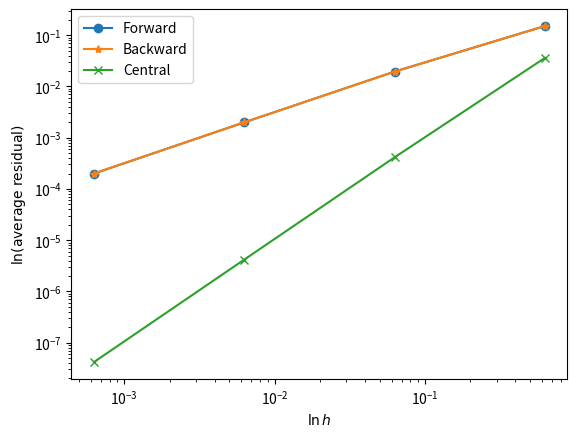

Write Python code to recreate this figure. (Note: this script raises an exception after producing the figure.)
import numpy as np
import scipy.optimize as opt
from matplotlib import pyplot as plt


def avg_residual(N: int):
    func = np.cos
    x = np.linspace(0, 2 * np.pi, N)
    h = x[1] - x[0]

    y_forward = np.zeros(N)
    y_backward = np.zeros(N)
    y_central = np.zeros(N)

    for i in range(1, N - 1):
        y_forward[i] = (func(x[i + 1]) - func(x[i])) / h
        y_backward[i] = (func(x[i]) - func(x[i - 1])) / h
        y_central[i] = (func(x[i + 1]) - func(x[i - 1])) / (2 * h)

    y_analytical = -np.sin(x)

    error_forward = np.abs(y_forward - y_analytical)
    error_backward = np.abs(y_backward - y_analytical)
    error_central = np.abs(y_central - y_analytical)

    return h, np.mean(error_forward), np.mean(error_backward), np.mean(error_central)


forward_residual = []
backward_residual = []
central_residual = []

hs = []

for N in [11, 101, 1001, 10001]:
    h, forward, backward, central = avg_residual(N)
    hs.append(h)
    forward_residual.append(forward)
    backward_residual.append(backward)
    central_residual.append(central)

plt.plot(hs, forward_residual, label="Forward", marker="o")
plt.plot(hs, backward_residual, label="Backward", marker="*")
plt.plot(hs, central_residual, label="Central", marker="x")
plt.xscale("log")
plt.yscale("log")
plt.xlabel(r"$\ln h$")
plt.ylabel(r"$\ln (\text{average residual})$")
plt.legend()

plt.savefig("figs/prob1-2-2.png")


def predict_residual_log(hs, residua):
    linear = np.polyfit(np.log10(hs), np.log10(residua), 1)

    def predict(logh):
        return linear[0] * logh + linear[1]

    return predict


pred_forward_log = predict_residual_log(hs, forward_residual)
pred_backward_log = predict_residual_log(hs, backward_residual)
pred_central_log = predict_residual_log(hs, central_residual)

# 残差が 10^{-6} になるような h を求める
logh_forward = opt.root(
    lambda logh: pred_forward_log(logh) - np.log10(1e-6), np.log10(hs[0])
).x[0]
logh_backward = opt.root(
    lambda logh: pred_backward_log(logh) - np.log10(1e-6), np.log10(hs[0])
).x[0]
logh_central = opt.root(
    lambda logh: pred_central_log(logh) - np.log10(1e-6), np.log10(hs[0])
).x[0]

print(f"Forward: h = {10 ** logh_forward}, logh = {logh_forward}")
print(f"Backward: h = {10 ** logh_backward}, logh = {logh_backward}")
print(f"Central: h = {10 ** logh_central}, logh = {logh_central}")
